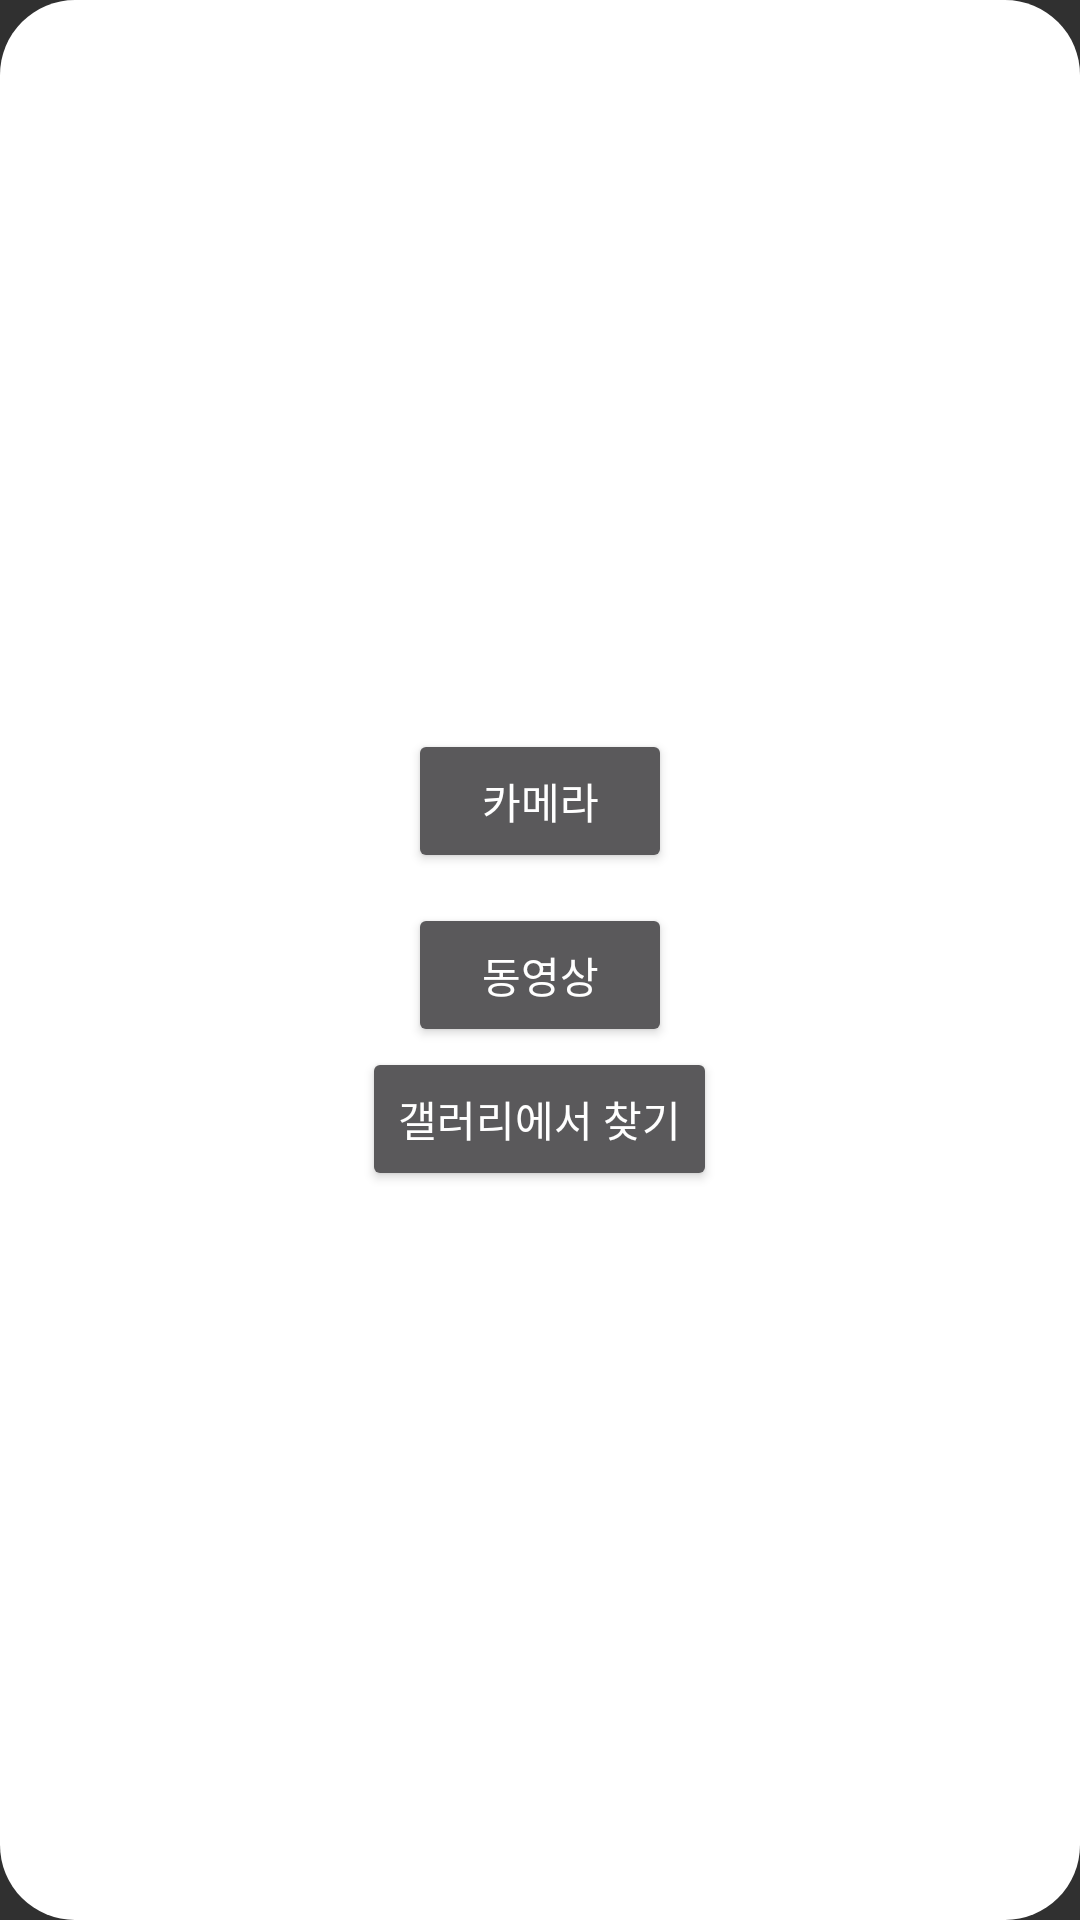

Layout XML and referenced resources for this Android screen:
<!-- AndroidManifest.xml: application theme Theme.Project_Toy_Revert -->
<!-- res/layout/dialog_cammer_picker.xml -->
<?xml version="1.0" encoding="utf-8"?>
<LinearLayout
    xmlns:android="http://schemas.android.com/apk/res/android"
    android:layout_width="match_parent"
    android:orientation="vertical"
    android:gravity="center"
    android:padding="20dp"
    android:background="@drawable/background"
    android:backgroundTint="@color/white"
    android:layout_margin="30dp"
    android:layout_height="wrap_content">
    <Button
        android:layout_marginBottom="10dp"
        android:id="@+id/btn_dialog_cammera_img"
        android:layout_width="wrap_content"
        android:layout_height="wrap_content"
        android:text="카메라"></Button>
    <Button
        android:id="@+id/btn_dialog_cammera_vidio"
        android:layout_width="wrap_content"
        android:layout_height="wrap_content"
        android:text="동영상"></Button>
    <Button
        android:id="@+id/btn_dialog_gallery"
        android:layout_width="wrap_content"
        android:layout_height="wrap_content"
        android:text="갤러리에서 찾기"></Button>

</LinearLayout>
<!-- resources referenced by this layout -->
<resources>
  <color name="white">#FFFFFFFF</color>
  <!-- drawable background (drawable-v24) -->
  <?xml version="1.0" encoding="utf-8"?>
  <shape xmlns:android="http://schemas.android.com/apk/res/android"
      android:padding="10dp"
      android:shape="rectangle" >
      <solid android:color="#FFFFFF" />
      <corners
          android:bottomLeftRadius="25dp"
          android:bottomRightRadius="25dp"
          android:topLeftRadius="25dp"
          android:topRightRadius="25dp" />
  </shape>
  <style name="Theme.Project_Toy_Revert" parent="Theme.Design.NoActionBar">
          
          <item name="colorPrimary">@color/purple_500</item>
          <item name="colorPrimaryVariant">@color/purple_700</item>
          <item name="colorOnPrimary">@color/white</item>
          
          <item name="colorSecondary">@color/teal_200</item>
          <item name="colorSecondaryVariant">@color/teal_700</item>
          <item name="colorOnSecondary">@color/black</item>
          
          <item name="android:statusBarColor" tools:targetApi="l">?attr/colorPrimaryVariant</item>
          
      </style>
  <color name="purple_500">#FF6200EE</color>
  <color name="purple_700">#FF3700B3</color>
  <color name="teal_200">#FF03DAC5</color>
  <color name="teal_700">#FF018786</color>
  <color name="black">#FF000000</color>
</resources>
